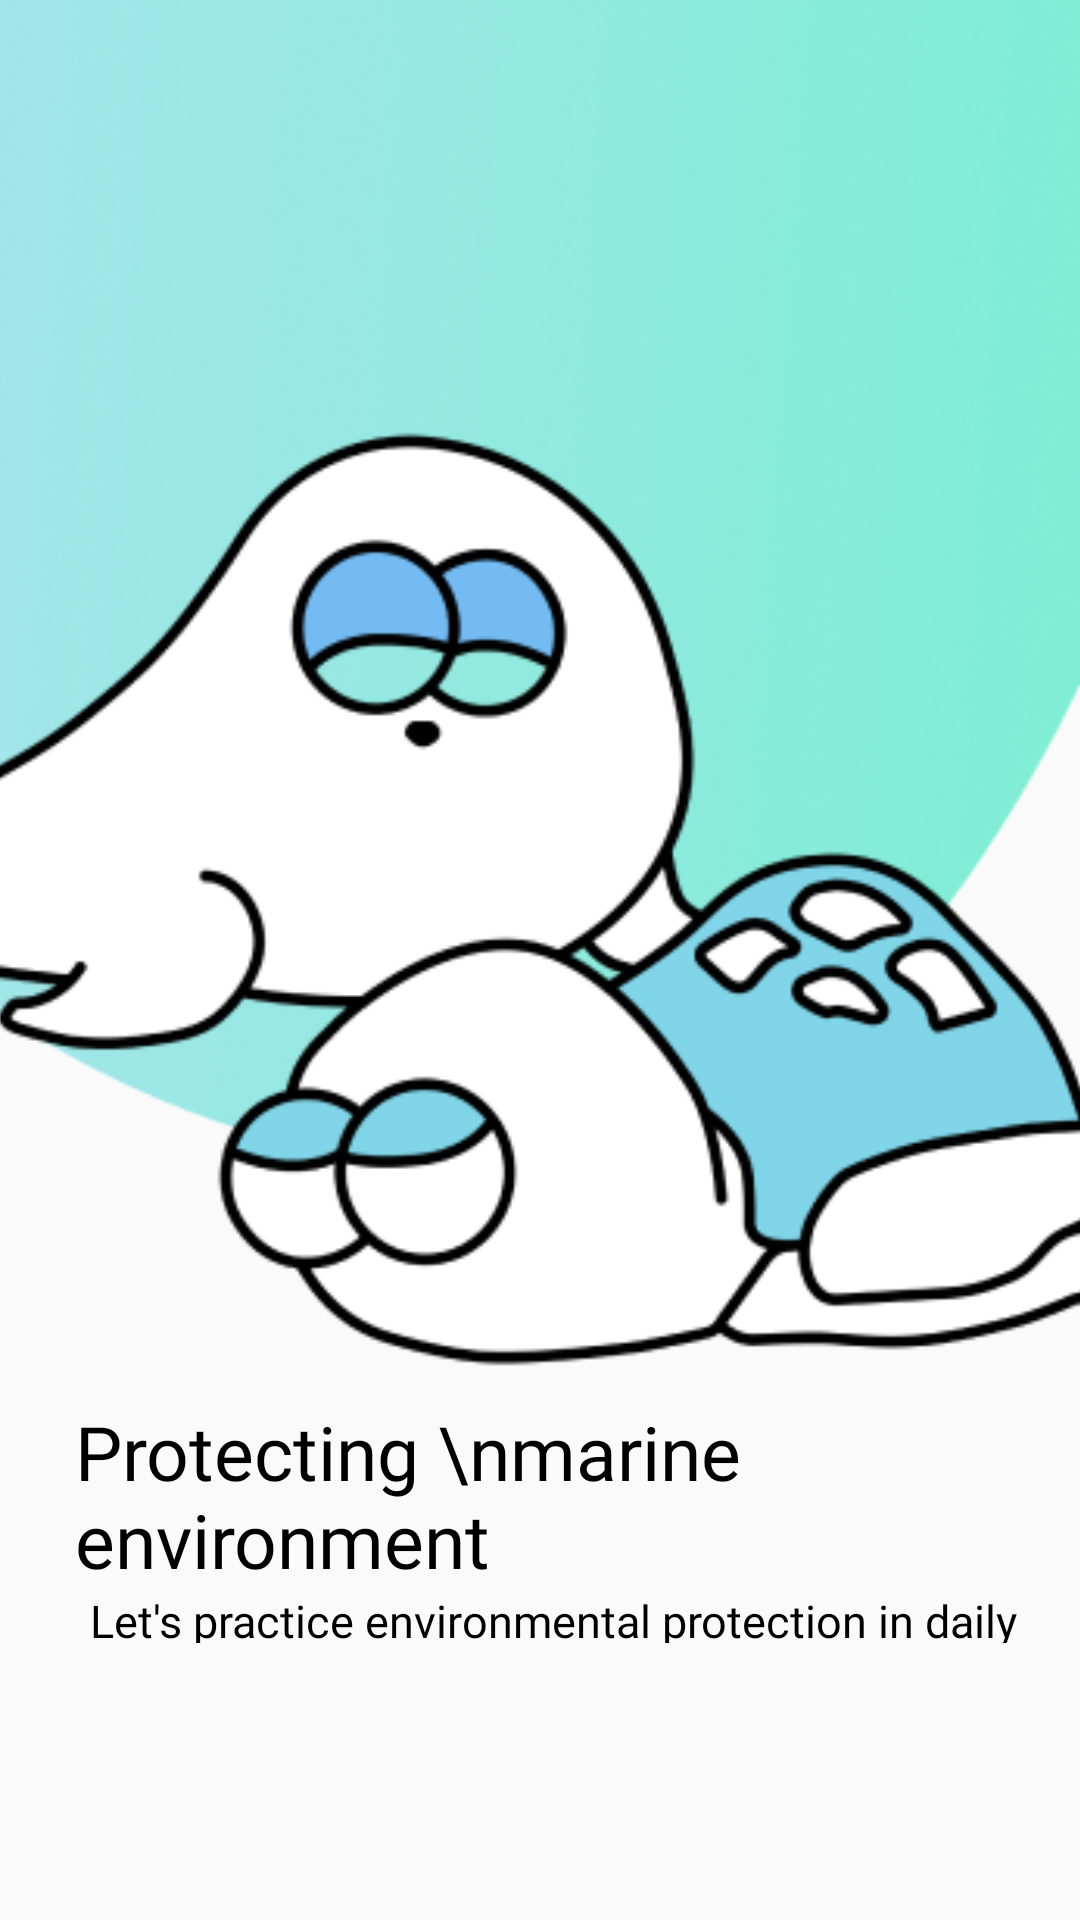

The Android layout XML behind this screen, and the referenced resources:
<!-- AndroidManifest.xml: application theme Theme.UnderTheSea_AOS -->
<!-- res/layout/activity_enter.xml -->
<?xml version="1.0" encoding="utf-8"?>
<androidx.constraintlayout.widget.ConstraintLayout xmlns:android="http://schemas.android.com/apk/res/android"
    xmlns:app="http://schemas.android.com/apk/res-auto"
    xmlns:tools="http://schemas.android.com/tools"
    android:layout_width="match_parent"
    android:layout_height="match_parent"
    tools:context=".enter.MainActivity">

    <LinearLayout
        android:layout_width="match_parent"
        android:layout_height="wrap_content"
        android:gravity="center"
        android:orientation="vertical"
        tools:ignore="MissingConstraints">

        <ImageView
            android:id="@+id/vector"
            android:layout_width="match_parent"
            android:layout_height="wrap_content"
            android:adjustViewBounds="true"
            android:src="@drawable/vector" />

    </LinearLayout>

    <LinearLayout
        android:layout_width="match_parent"
        android:layout_height="wrap_content"
        android:gravity="center"
        android:orientation="vertical"
        tools:ignore="MissingConstraints">

        <ImageView
            android:id="@+id/intro"
            android:paddingTop="130dp"
            android:layout_width="457dp"
            android:layout_height="457dp"
            android:adjustViewBounds="true"
            android:maxWidth="457dp"
            android:maxHeight="457dp"
            android:src="@drawable/intro"
            app:layout_constraintTop_toTopOf="@id/title" />

        <TextView
            android:id="@+id/title"
            android:layout_width="match_parent"
            android:layout_height="wrap_content"
            android:autoSizeMaxTextSize="26dp"
            android:autoSizeMinTextSize="25sp"
            android:autoSizeStepGranularity="1sp"
            android:autoSizeTextType="uniform"
            android:fontFamily="@font/notosans_bold"
            android:paddingTop="10dp"
            android:paddingLeft="25dp"
            android:text="Protecting \nmarine environment"
            android:textColor="#000000"
            android:textSize="25sp"
            app:layout_constraintBottom_toBottomOf="@id/intro" />

        <TextView
            android:id="@+id/cont"
            android:layout_width="match_parent"
            android:layout_height="wrap_content"
            android:autoSizeMaxTextSize="17sp"
            android:autoSizeMinTextSize="15sp"
            android:autoSizeStepGranularity="2sp"
            android:autoSizeTextType="uniform"
            android:fontFamily="@font/notosans_regular"
            android:paddingLeft="30dp"
            android:text="Let's practice environmental protection in daily lives"
            android:textColor="#000000"
            android:textSize="13sp"
            app:layout_constraintBottom_toBottomOf="@id/title" />

    </LinearLayout>

    <LinearLayout
        android:layout_width="match_parent"
        android:layout_height="match_parent"
        android:orientation="vertical">

        <ImageButton
            android:id="@+id/next"
            android:layout_width="60dp"
            android:layout_height="60dp"
            android:layout_gravity="right|bottom"
            android:layout_marginTop="660dp"
            android:layout_marginRight="40dp"
            android:background="@drawable/button"
            tools:ignore="SpeakableTextPresentCheck" />

    </LinearLayout>

</androidx.constraintlayout.widget.ConstraintLayout>
<!-- resources referenced by this layout -->
<resources>
  <!-- drawable button: png bitmap (drawable-xxxhdpi, 4391 bytes) -->
  <!-- drawable intro: png bitmap (drawable-xxxhdpi, 31168 bytes) -->
  <!-- drawable vector: png bitmap (drawable-v24, 153 bytes) -->
  <style name="Theme.UnderTheSea_AOS" parent="Theme.AppCompat.Light">
          <item name="windowNoTitle">true</item>
          
          <item name="colorPrimary">@color/purple_500</item>
          <item name="colorPrimaryVariant">@color/purple_700</item>
          <item name="colorOnPrimary">@color/white</item>
          
          <item name="colorSecondary">@color/teal_200</item>
          <item name="colorSecondaryVariant">@color/teal_700</item>
          <item name="colorOnSecondary">@color/black</item>
          
          <item name="android:statusBarColor" tools:targetApi="l">?attr/colorPrimaryVariant</item>
          
      </style>
  <color name="purple_500">#FF6200EE</color>
  <color name="purple_700">#FF3700B3</color>
  <color name="white">#FFFFFFFF</color>
  <color name="teal_200">#FF03DAC5</color>
  <color name="teal_700">#FF018786</color>
  <color name="black">#FF000000</color>
</resources>
